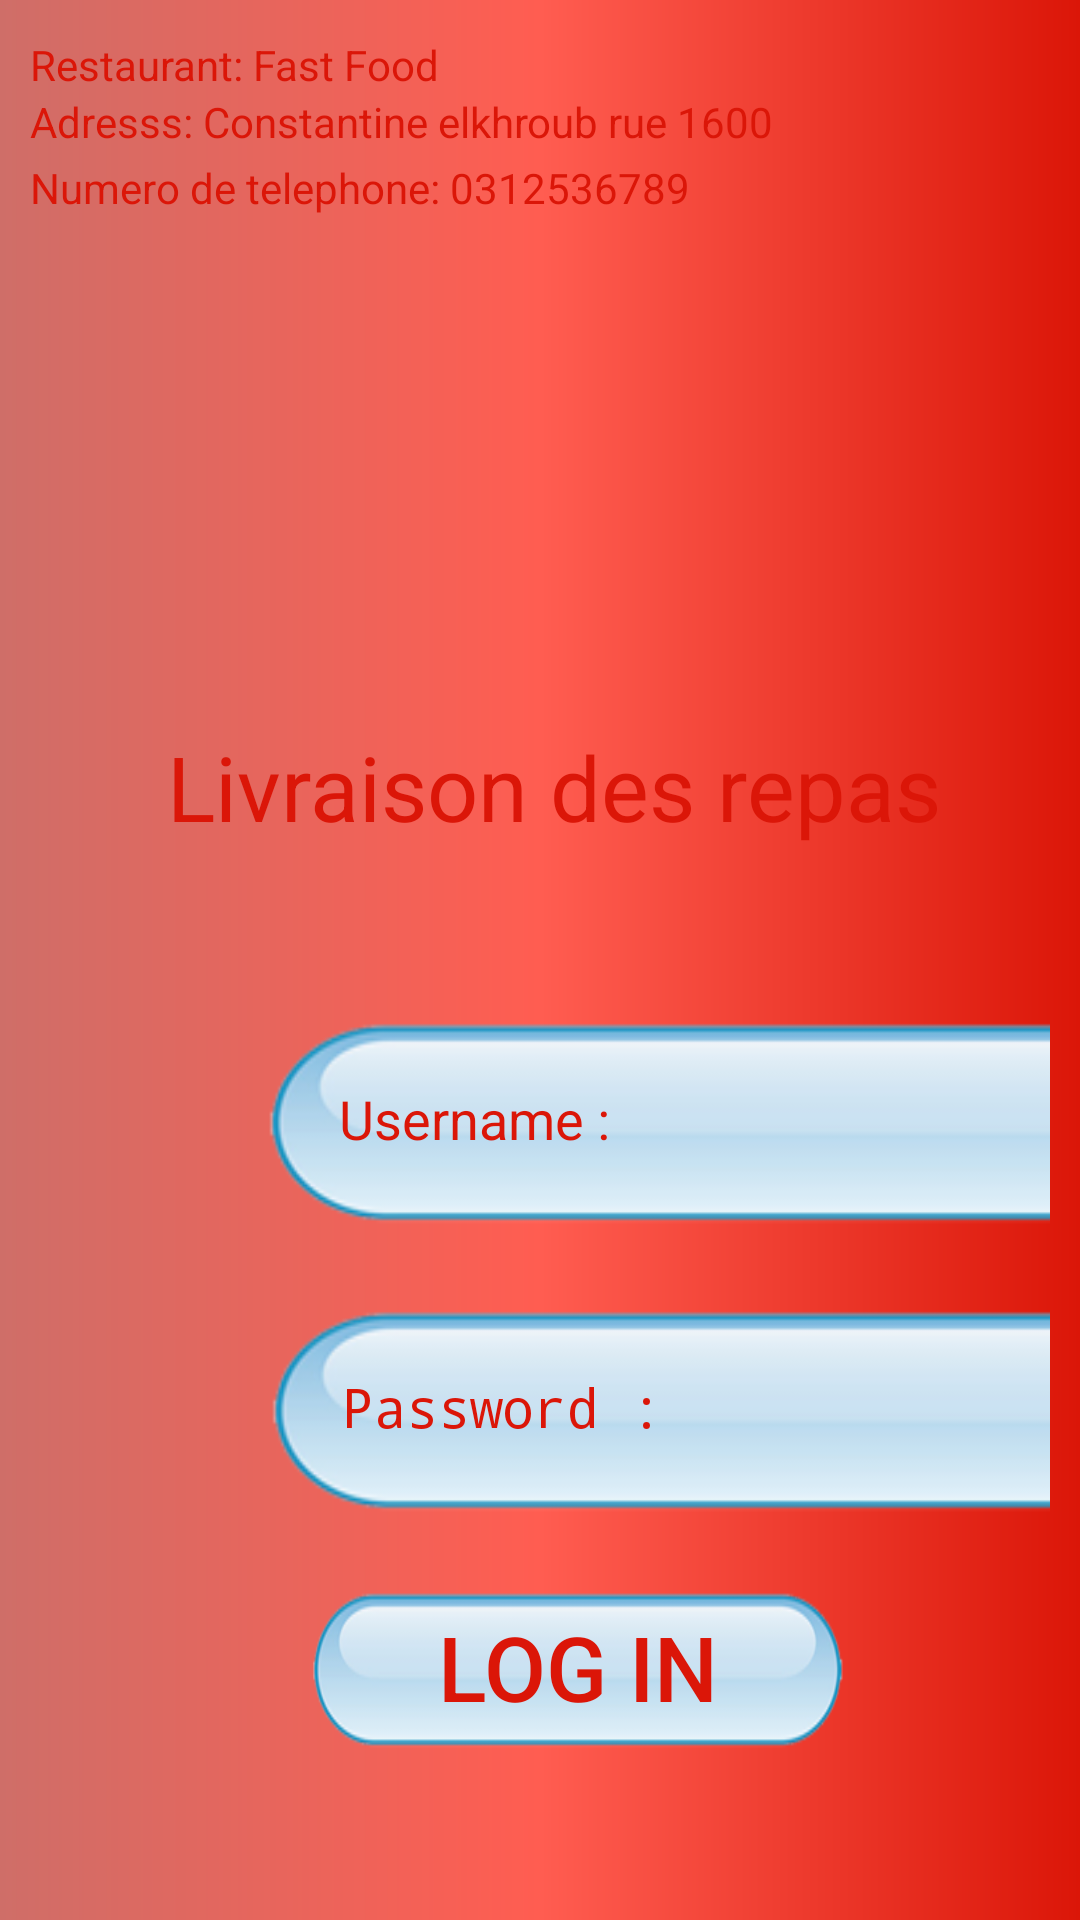

Write the Android layout XML for this screen, with the resource values it uses.
<!-- AndroidManifest.xml: application theme AppTheme -->
<!-- res/layout/activity_login.xml -->
<?xml version="1.0" encoding="utf-8"?>
<androidx.constraintlayout.widget.ConstraintLayout xmlns:android="http://schemas.android.com/apk/res/android"
    xmlns:app="http://schemas.android.com/apk/res-auto"
    xmlns:tools="http://schemas.android.com/tools"
    android:layout_width="match_parent"
    android:layout_height="match_parent"
    android:background="@drawable/background_fragment"
    tools:context=".Livraison.Activitieslogin.LoginActivity">

    <ImageView
        android:id="@+id/imageView2"
        android:layout_width="341dp"
        android:layout_height="212dp"
        android:layout_marginStart="8dp"
        android:layout_marginTop="30dp"
        android:layout_marginEnd="8dp"
        app:layout_constraintEnd_toEndOf="parent"
        app:layout_constraintHorizontal_bias="0.629"
        app:layout_constraintStart_toStartOf="parent"
        app:layout_constraintTop_toTopOf="parent"
        app:srcCompat="@drawable/liv" />

    <TextView
        android:id="@+id/imageView3"
        android:layout_width="wrap_content"
        android:layout_height="91dp"
        android:layout_marginTop="230dp"
        android:text="Livraison des repas"
        android:textColor="@color/rouge"
        android:textSize="30sp"
        app:layout_constraintEnd_toEndOf="parent"
        app:layout_constraintHorizontal_bias="0.559"
        app:layout_constraintStart_toStartOf="parent"
        app:layout_constraintTop_toTopOf="parent"
        app:srcCompat="@drawable/slogon" />

    <ImageView
        android:id="@+id/imageView4"
        android:layout_width="57dp"
        android:layout_height="59dp"
        android:layout_marginStart="8dp"
        android:layout_marginLeft="8dp"

        android:layout_marginEnd="8dp"
        android:layout_marginRight="0dp"
        app:layout_constraintEnd_toEndOf="parent"
        app:layout_constraintHorizontal_bias="0"
        app:layout_constraintStart_toStartOf="parent"
        app:layout_constraintTop_toBottomOf="@+id/imageView3"
        app:srcCompat="@drawable/user" />

    <ImageView
        android:id="@+id/imageView6"
        android:layout_width="58dp"
        android:layout_height="82dp"
        android:layout_marginStart="8dp"
        android:layout_marginLeft="8dp"
        android:layout_marginTop="24dp"
        android:layout_marginEnd="8dp"
        android:layout_marginRight="8dp"
        app:layout_constraintEnd_toEndOf="parent"
        app:layout_constraintHorizontal_bias="0"
        app:layout_constraintStart_toStartOf="parent"
        app:layout_constraintTop_toBottomOf="@+id/imageView4"
        app:srcCompat="@drawable/lock" />

    <EditText
        android:id="@+id/username"
        android:layout_width="350dp"
        android:layout_height="80dp"
        android:layout_marginStart="8dp"
        android:layout_marginLeft="8dp"
        android:layout_marginEnd="8dp"
        android:layout_marginRight="8dp"
        android:background="@drawable/zone"
        android:ems="10"
        android:inputType="textPersonName"
        android:paddingLeft="30dp"
        android:hint="Username :"
        android:textColor="@color/rouge"
        android:textColorHint="@color/rouge"
        app:layout_constraintEnd_toEndOf="parent"
        app:layout_constraintHorizontal_bias="0.0"
        app:layout_constraintStart_toEndOf="@+id/imageView4"
        app:layout_constraintTop_toBottomOf="@+id/imageView3" />

    <EditText
        android:id="@+id/password"
        android:layout_width="350dp"
        android:layout_height="80dp"
        android:layout_marginStart="8dp"
        android:layout_marginLeft="8dp"
        android:layout_marginTop="16dp"
        android:layout_marginEnd="8dp"
        android:layout_marginRight="8dp"
        android:background="@drawable/zone"
        android:ems="10"
        android:hint="Password :"
        android:inputType="textPassword"
        android:paddingLeft="30dp"
        android:textColor="@color/rouge"
        android:textColorHint="@color/rouge"
        app:layout_constraintEnd_toEndOf="parent"
        app:layout_constraintHorizontal_bias="0.0"
        app:layout_constraintStart_toEndOf="@+id/imageView6"
        app:layout_constraintTop_toBottomOf="@+id/username" />

    <Button
        android:id="@+id/login"
        android:layout_width="184dp"
        android:layout_height="62dp"
        android:layout_marginStart="8dp"
        android:layout_marginTop="8dp"
        android:background="@drawable/zone"
        android:clickable="true"
        android:text="Log in"
        android:textColor="@color/rouge"
        android:textSize="30sp"
        app:layout_constraintBottom_toBottomOf="parent"
        app:layout_constraintEnd_toEndOf="parent"
        app:layout_constraintHorizontal_bias="0.559"
        app:layout_constraintStart_toStartOf="parent"
        app:layout_constraintTop_toBottomOf="@+id/password"
        app:layout_constraintVertical_bias="0.149" />
<LinearLayout
    android:layout_width="match_parent"
    android:layout_height="wrap_content"
    android:orientation="vertical"
  >

    <TextView
        android:id="@+id/res"
        android:layout_width="199dp"
        android:layout_height="wrap_content"
        android:text="Restaurant: Fast Food"
        android:textColor="@color/rouge"
        app:layout_constraintBottom_toBottomOf="@+id/login"
        tools:ignore="MissingConstraints"
        tools:layout_editor_absoluteX="10dp" />
    <TextView
    app:layout_constraintBottom_toBottomOf="@+id/res"
        android:layout_width="match_parent"
        android:id="@+id/adress"
        android:textColor="@color/rouge"
        android:layout_marginBottom="3dp"
        android:layout_height="wrap_content"
        android:text="Adresss: Constantine elkhroub rue 1600"

        />

    <TextView
        android:id="@+id/telephone"
        android:layout_width="match_parent"
        android:layout_height="wrap_content"
        android:layout_marginBottom="12dp"
        android:text="Numero de telephone: 0312536789"
        android:textColor="@color/rouge"
        app:layout_constraintBottom_toBottomOf="@+id/adress" />

</LinearLayout>
</androidx.constraintlayout.widget.ConstraintLayout>
<!-- resources referenced by this layout -->
<resources>
  <color name="rouge">#db1608</color>
  <!-- drawable background_fragment (drawable) -->
  <?xml version="1.0" encoding="utf-8"?>
  <shape xmlns:android="http://schemas.android.com/apk/res/android"
      android:shape="rectangle">
      <gradient android:startColor="@color/k"
          android:centerColor="@color/l"
          android:endColor="@color/r"
          android:type="linear"
          />
      <corners
          android:bottomRightRadius="0dp"
          android:bottomLeftRadius="0dp"
          android:topLeftRadius="0dp"
  
          />
  
      <padding
          android:bottom="10dp"
          android:left="10dp"
          android:right="10dp"
          android:top="12dp"
          />
      <size
          android:width="10dp"
          android:height="5dp"
          />
  </shape>
  <!-- drawable liv: png bitmap (drawable, 83803 bytes) -->
  <!-- drawable lock: png bitmap (drawable, 26722 bytes) -->
  <!-- drawable slogon: png bitmap (drawable, 21257 bytes) -->
  <!-- drawable user: png bitmap (drawable, 24031 bytes) -->
  <!-- drawable zone: png bitmap (drawable, 7894 bytes) -->
  <style name="AppTheme" parent="Theme.AppCompat.Light.DarkActionBar">
          
          <item name="colorPrimary">@color/colorPrimary</item>
          <item name="colorPrimaryDark">@color/colorPrimaryDark</item>
          <item name="colorAccent">@color/colorAccent</item>
      </style>
  <color name="k">#cf6e68</color>
  <color name="l">#ff5d51</color>
  <color name="r">#db1608</color>
  <color name="colorPrimary">#EA0808</color>
  <color name="colorPrimaryDark">#F93A3A</color>
  <color name="colorAccent">#D81B60</color>
</resources>
